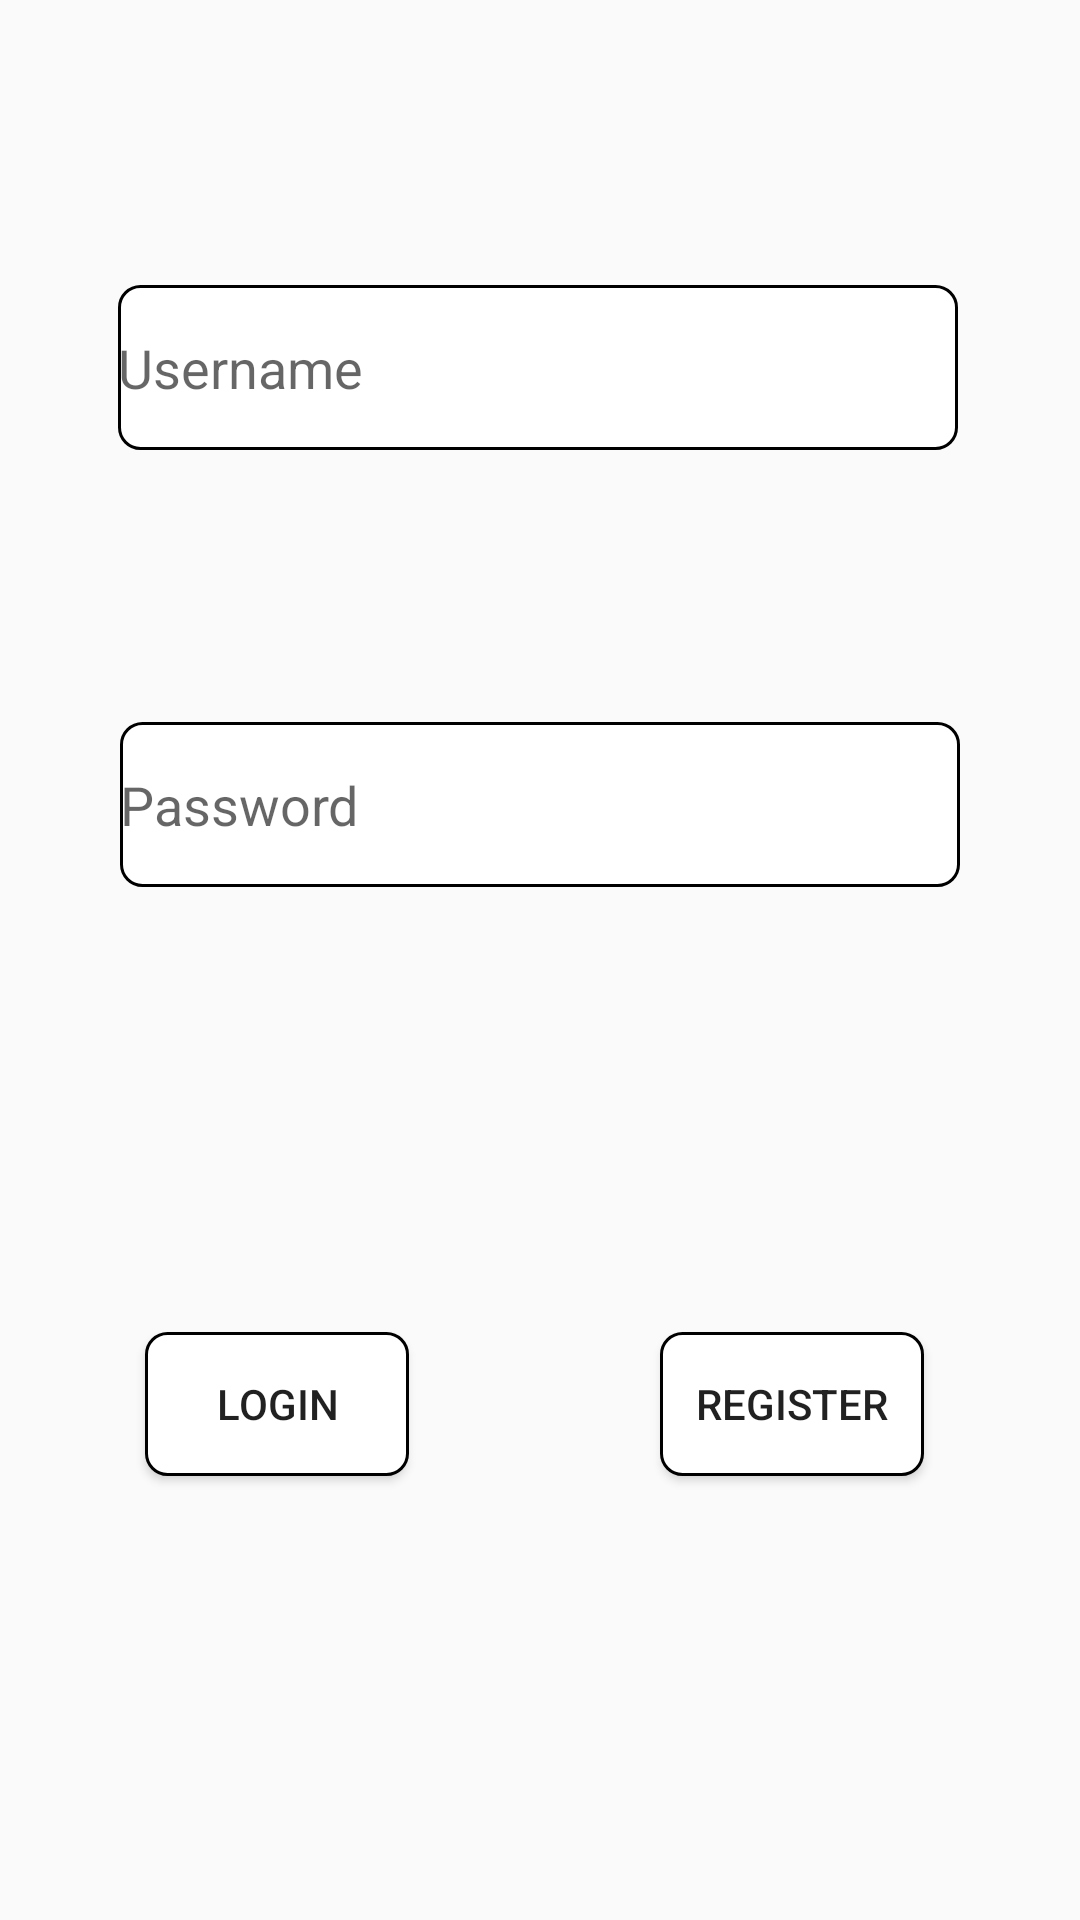

Android layout source for this screen:
<!-- AndroidManifest.xml: application theme AppTheme -->
<!-- res/layout/activity_main.xml -->
<?xml version="1.0" encoding="utf-8"?>
<android.support.constraint.ConstraintLayout xmlns:android="http://schemas.android.com/apk/res/android"
    xmlns:app="http://schemas.android.com/apk/res-auto"
    xmlns:tools="http://schemas.android.com/tools"
    android:layout_width="match_parent"
    android:layout_height="match_parent"
    tools:context="jjcdevelopments.munchies.MainActivity"
    tools:layout_editor_absoluteY="81dp"
    tools:layout_editor_absoluteX="0dp">

    <Button
        android:id="@+id/LogBtn"
        android:layout_width="wrap_content"
        android:layout_height="wrap_content"
        android:layout_marginLeft="8dp"
        android:layout_marginRight="8dp"
        android:background="@drawable/shape"
        android:text="Login"
        app:layout_constraintHorizontal_bias="0.157"
        app:layout_constraintLeft_toLeftOf="parent"
        app:layout_constraintRight_toRightOf="parent"
        android:layout_marginTop="8dp"
        app:layout_constraintTop_toBottomOf="@+id/editText2"
        app:layout_constraintBottom_toBottomOf="parent"
        android:layout_marginBottom="8dp" />

    <EditText
        android:id="@+id/editText"
        android:layout_width="280dp"
        android:layout_height="55dp"
        android:ems="10"
        android:hint="Username"
        android:inputType="textPersonName"
        android:background="@drawable/shape"
        app:layout_constraintTop_toTopOf="parent"
        android:layout_marginTop="95dp"
        android:layout_marginLeft="8dp"
        app:layout_constraintLeft_toLeftOf="parent"
        android:layout_marginRight="8dp"
        app:layout_constraintRight_toRightOf="parent"
        app:layout_constraintBottom_toBottomOf="parent"
        android:layout_marginBottom="8dp"
        app:layout_constraintVertical_bias="0.0"
        app:layout_constraintHorizontal_bias="0.488" />

    <EditText
        android:id="@+id/editText2"
        android:layout_width="280dp"
        android:layout_height="55dp"
        android:ems="10"
        android:hint="Password"
        android:inputType="textPassword"
        android:background="@drawable/shape"
        android:layout_marginLeft="8dp"
        app:layout_constraintLeft_toLeftOf="parent"
        android:layout_marginRight="8dp"
        app:layout_constraintRight_toRightOf="parent"
        app:layout_constraintTop_toTopOf="parent"
        android:layout_marginTop="8dp"
        app:layout_constraintBottom_toBottomOf="parent"
        android:layout_marginBottom="8dp"
        app:layout_constraintVertical_bias="0.409" />

    <Button
        android:id="@+id/RegBtn"
        android:layout_width="wrap_content"
        android:layout_height="wrap_content"
        android:layout_marginBottom="8dp"
        android:layout_marginLeft="8dp"
        android:layout_marginRight="52dp"
        android:background="@drawable/shape"
        android:text="Register"
        app:layout_constraintBottom_toBottomOf="parent"
        app:layout_constraintHorizontal_bias="1.0"
        app:layout_constraintLeft_toLeftOf="parent"
        app:layout_constraintRight_toRightOf="parent"
        android:layout_marginTop="8dp"
        app:layout_constraintTop_toBottomOf="@+id/editText2" />

</android.support.constraint.ConstraintLayout>
<!-- resources referenced by this layout -->
<resources>
  <!-- drawable shape (drawable) -->
  <?xml version="1.0" encoding="utf-8"?>
  <shape xmlns:android="http://schemas.android.com/apk/res/android" >
      <stroke android:width="1dp"
          android:color="#000000"/>
      <solid
          android:color="#FFFFFF" />
      <corners
          android:bottomLeftRadius="7dp"
          android:bottomRightRadius="7dp"
          android:topLeftRadius="7dp"
          android:topRightRadius="7dp" />
  </shape>
  <style name="AppTheme" parent="Theme.AppCompat.Light.DarkActionBar">
          
          <item name="colorPrimary">@color/colorPrimary</item>
          <item name="colorPrimaryDark">@color/colorPrimaryDark</item>
          <item name="colorAccent">@color/colorAccent</item>
      </style>
  <color name="colorPrimary">#041b9b</color>
  <color name="colorPrimaryDark">#000</color>
  <color name="colorAccent">#ac0208</color>
</resources>
